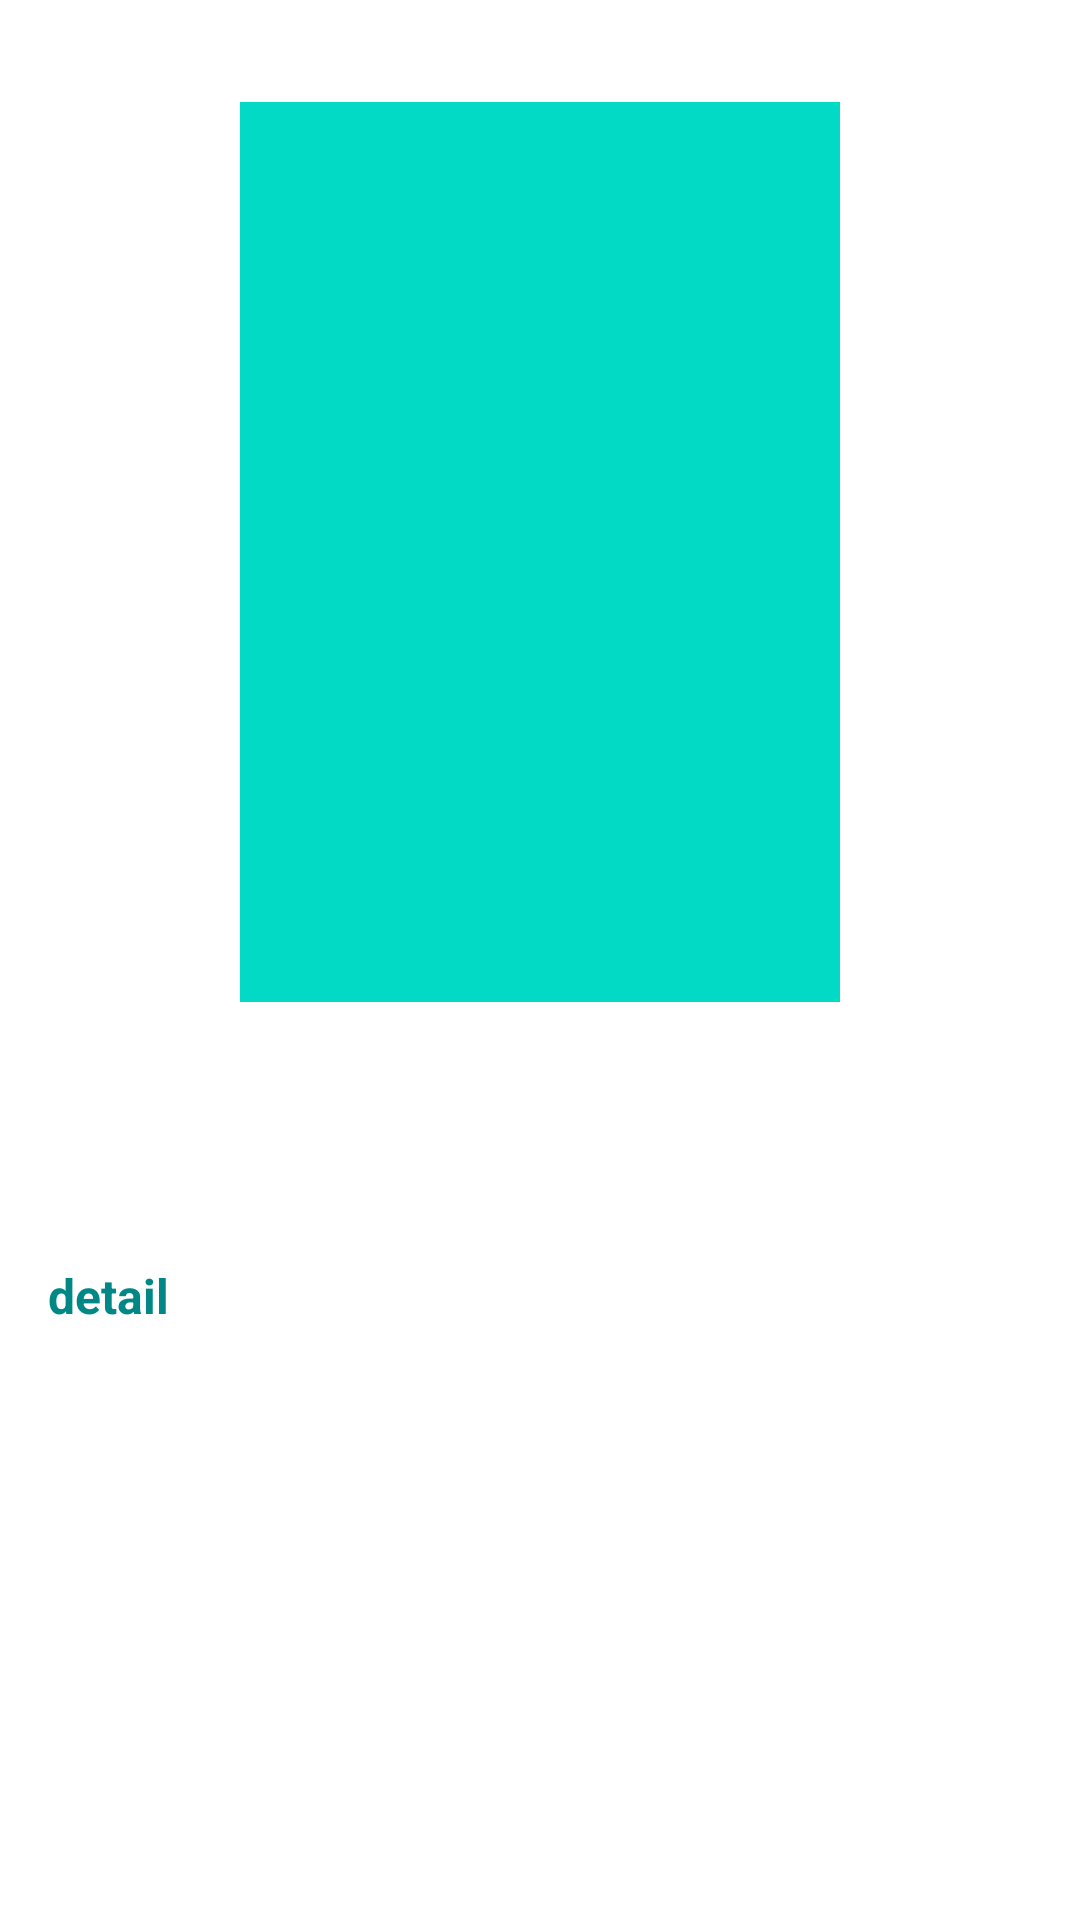

Layout XML and referenced resources for this Android screen:
<!-- AndroidManifest.xml: application theme Theme.MovieCatalog -->
<!-- res/layout/content_detail.xml -->
<?xml version="1.0" encoding="utf-8"?>
<androidx.constraintlayout.widget.ConstraintLayout xmlns:android="http://schemas.android.com/apk/res/android"
    xmlns:app="http://schemas.android.com/apk/res-auto"
    xmlns:tools="http://schemas.android.com/tools"
    android:layout_width="match_parent"
    android:layout_height="match_parent"
    android:clipToPadding="false"
    android:descendantFocusability="blocksDescendants"
    android:padding="16dp">

    <ImageView
        android:id="@+id/image_poster_detail"
        android:layout_width="200dp"
        android:layout_height="300dp"
        android:layout_marginTop="18dp"
        android:src="@color/teal_200"
        app:layout_constraintEnd_toEndOf="parent"
        app:layout_constraintStart_toStartOf="parent"
        app:layout_constraintTop_toTopOf="parent"
        tools:ignore="ContentDescription" />

    <TextView
        android:id="@+id/text_title"
        android:layout_width="0dp"
        android:layout_height="wrap_content"
        android:layout_marginTop="4dp"
        android:textSize="28sp"
        android:textStyle="bold"
        app:layout_constraintEnd_toEndOf="parent"
        app:layout_constraintStart_toStartOf="@+id/genre"
        app:layout_constraintTop_toBottomOf="@+id/genre"
        tools:text="@string/title" />

    <TextView
        android:id="@+id/genre"
        android:layout_width="wrap_content"
        android:layout_height="wrap_content"
        android:layout_marginTop="28dp"
        android:gravity="start"
        android:textSize="14sp"
        app:layout_constraintStart_toStartOf="parent"
        app:layout_constraintTop_toBottomOf="@+id/image_poster_detail"
        tools:text="@string/genre" />


    <TextView
        android:id="@+id/text_desc"
        android:layout_width="wrap_content"
        android:layout_height="wrap_content"
        android:layout_marginTop="40dp"
        android:text="@string/description_course"
        android:textColor="@color/teal_700"
        android:textSize="16sp"
        android:textStyle="bold"
        app:layout_constraintEnd_toEndOf="parent"
        app:layout_constraintHorizontal_bias="0"
        app:layout_constraintStart_toStartOf="parent"
        app:layout_constraintTop_toBottomOf="@+id/genre" />

    <TextView
        android:id="@+id/text_description"
        android:layout_width="0dp"
        android:layout_height="wrap_content"
        android:layout_marginTop="8dp"
        android:textSize="14sp"
        app:layout_constraintEnd_toEndOf="parent"
        app:layout_constraintHorizontal_bias="0"
        app:layout_constraintStart_toStartOf="parent"
        app:layout_constraintTop_toBottomOf="@+id/text_desc"
        tools:text="@string/description" />

</androidx.constraintlayout.widget.ConstraintLayout>
<!-- resources referenced by this layout -->
<resources>
  <color name="teal_200">#FF03DAC5</color>
  <color name="teal_700">#FF018786</color>
  <string name="description">description</string>
  <string name="description_course">detail</string>
  <string name="genre">genre</string>
  <string name="title">Title</string>
  <style name="Theme.MovieCatalog" parent="Theme.MaterialComponents.DayNight.DarkActionBar">
          
          <item name="colorPrimary">@color/netflix_red</item>
          <item name="colorPrimaryVariant">@color/black</item>
          <item name="colorOnPrimary">@color/white</item>
          
          <item name="colorSecondary">@color/teal_200</item>
          <item name="colorSecondaryVariant">@color/teal_700</item>
          <item name="colorOnSecondary">@color/black</item>
          
          <item name="android:statusBarColor" tools:targetApi="l">?attr/colorPrimaryVariant</item>
          
      </style>
  <color name="netflix_red">#E50914</color>
  <color name="black">#FF000000</color>
  <color name="white">#FFFFFFFF</color>
</resources>
